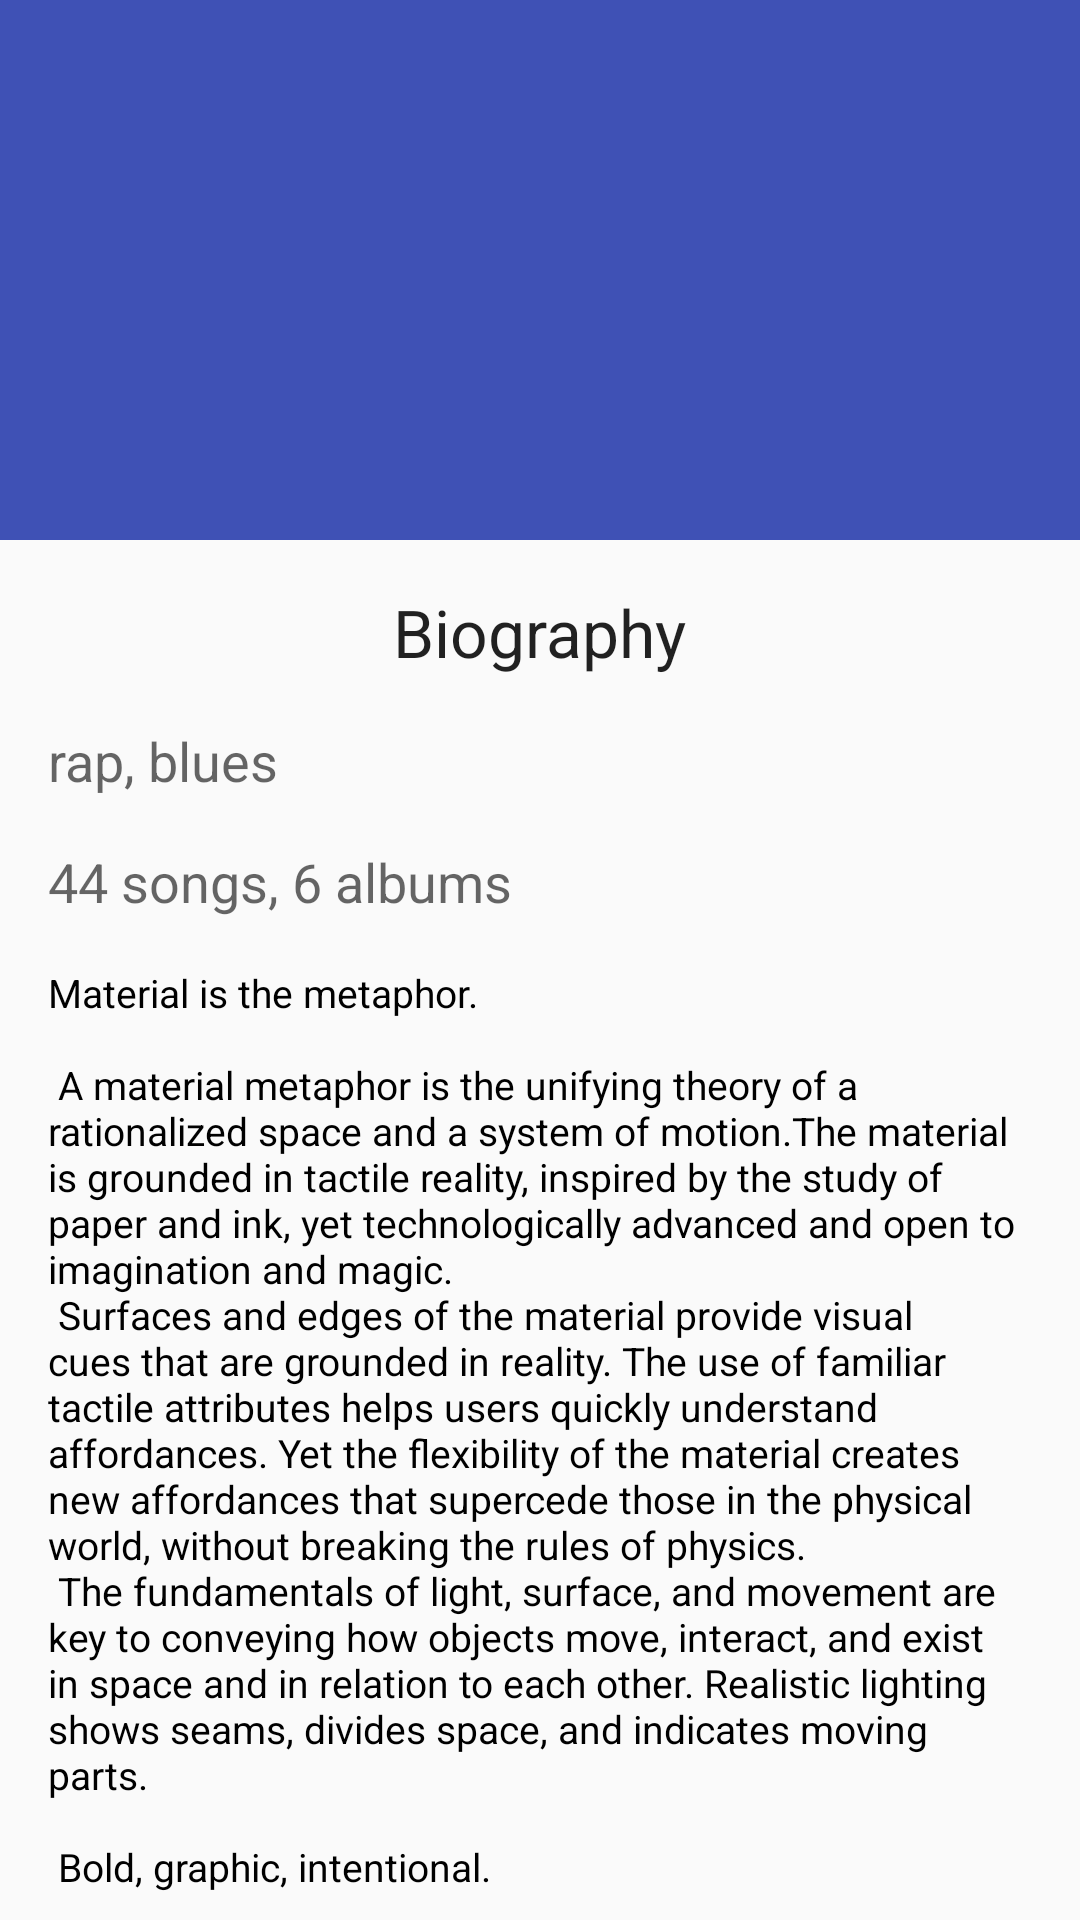

Write the Android layout XML for this screen, with the resource values it uses.
<!-- AndroidManifest.xml: activity theme AppTheme.NoActionBar -->
<!-- res/layout/activity_artist_detail.xml -->
<?xml version="1.0" encoding="utf-8"?>
<android.support.design.widget.CoordinatorLayout xmlns:android="http://schemas.android.com/apk/res/android"
    xmlns:app="http://schemas.android.com/apk/res-auto"
    xmlns:tools="http://schemas.android.com/tools"
    android:id="@+id/coordinator"
    android:layout_width="match_parent"
    android:layout_height="match_parent"
    android:fitsSystemWindows="true"
    tools:context="io.github.example.artists.presentation.ui.activities.ArtistDetailActivity">

    <android.support.design.widget.AppBarLayout
        android:id="@+id/app_bar"
        android:layout_width="match_parent"
        android:layout_height="@dimen/app_bar_height"
        android:fitsSystemWindows="true"
        android:theme="@style/AppTheme.AppBarOverlay">

        <android.support.design.widget.CollapsingToolbarLayout
            android:id="@+id/toolbar_layout"
            android:layout_width="match_parent"
            android:layout_height="match_parent"
            android:fitsSystemWindows="true"
            app:contentScrim="?attr/colorPrimary"
            app:layout_scrollFlags="scroll|exitUntilCollapsed">

            <ImageView
                android:layout_width="match_parent"
                android:layout_height="match_parent"
                android:id="@+id/backdrop"
                android:src="@mipmap/ic_launcher"
                android:fitsSystemWindows="true"
                android:scaleType="centerCrop"
                app:layout_collapseMode="parallax"/>

            <android.support.v7.widget.Toolbar
                android:id="@+id/toolbar"
                android:layout_width="match_parent"
                android:layout_height="?attr/actionBarSize"
                app:layout_collapseMode="pin"
                app:popupTheme="@style/AppTheme.PopupOverlay" />

        </android.support.design.widget.CollapsingToolbarLayout>
    </android.support.design.widget.AppBarLayout>

    <include layout="@layout/content_artist_detail" />

</android.support.design.widget.CoordinatorLayout>
<!-- res/layout/content_artist_detail.xml (included above) -->
<?xml version="1.0" encoding="utf-8"?>
<android.support.v4.widget.NestedScrollView xmlns:android="http://schemas.android.com/apk/res/android"
    xmlns:app="http://schemas.android.com/apk/res-auto"
    xmlns:tools="http://schemas.android.com/tools"
    android:layout_width="match_parent"
    android:layout_height="match_parent"
    app:layout_behavior="@string/appbar_scrolling_view_behavior"
    tools:context="io.github.example.artists.presentation.ui.activities.ArtistDetailActivity"
    tools:showIn="@layout/activity_artist_detail">

    <RelativeLayout
        android:layout_width="match_parent"
        android:layout_height="match_parent">

        <TextView
            android:layout_width="wrap_content"
            android:layout_height="wrap_content"
            android:text="@string/biography"
            style="@style/TextAppearance.AppCompat.Large"
            android:layout_marginBottom="@dimen/activity_vertical_margin"
            android:layout_marginTop="@dimen/activity_vertical_margin"
            android:layout_alignParentTop="true"
            android:layout_centerHorizontal="true"
            android:id="@+id/_artist_bio" />

        <TextView
            android:layout_width="wrap_content"
            android:layout_height="wrap_content"
            android:id="@+id/artist_genres"
            android:text="rap, blues"
            android:paddingLeft="@dimen/activity_horizontal_padding"
            android:paddingRight="@dimen/activity_horizontal_padding"
            style="@style/TextAppearance.AppCompat.Medium"
            android:layout_marginBottom="@dimen/activity_vertical_margin"
            android:layout_below="@+id/_artist_bio"
            android:layout_alignParentLeft="true"
            android:layout_alignParentStart="true" />

        <TextView
            android:layout_width="wrap_content"
            android:layout_height="wrap_content"
            android:id="@+id/artist_songs_albums"
            android:text="44 songs, 6 albums"
            android:paddingLeft="@dimen/activity_horizontal_padding"
            android:paddingRight="@dimen/activity_horizontal_padding"
            android:layout_marginBottom="@dimen/activity_vertical_margin"
            style="@style/TextAppearance.AppCompat.Medium"
            android:layout_below="@+id/artist_genres"
            android:layout_alignParentLeft="true"
            android:layout_alignParentStart="true" />

        <TextView
            android:layout_width="wrap_content"
            android:layout_height="wrap_content"
            android:id="@+id/artist_bio"
            style="@style/TextBody"
            android:text="@string/large_text"
            android:layout_below="@+id/artist_songs_albums"
            android:layout_alignParentLeft="true"
            android:layout_alignParentStart="true"
            android:paddingLeft="@dimen/activity_horizontal_padding"
            android:paddingRight="@dimen/activity_horizontal_padding"/>
    </RelativeLayout>

</android.support.v4.widget.NestedScrollView>
<!-- resources referenced by this layout -->
<resources>
  <dimen name="activity_horizontal_padding">@dimen/m_grid_2x</dimen>
  <dimen name="activity_vertical_margin">16dp</dimen>
  <dimen name="app_bar_height">180dp</dimen>
  <string name="biography">Biography</string>
  <dimen name="m_grid_2x">16dp</dimen>
  <dimen name="m_text_body">13sp</dimen>
  <color name="m_app_primary_text">@color/md_black_1000</color>
  <color name="md_black_1000">#000000</color>
</resources>
